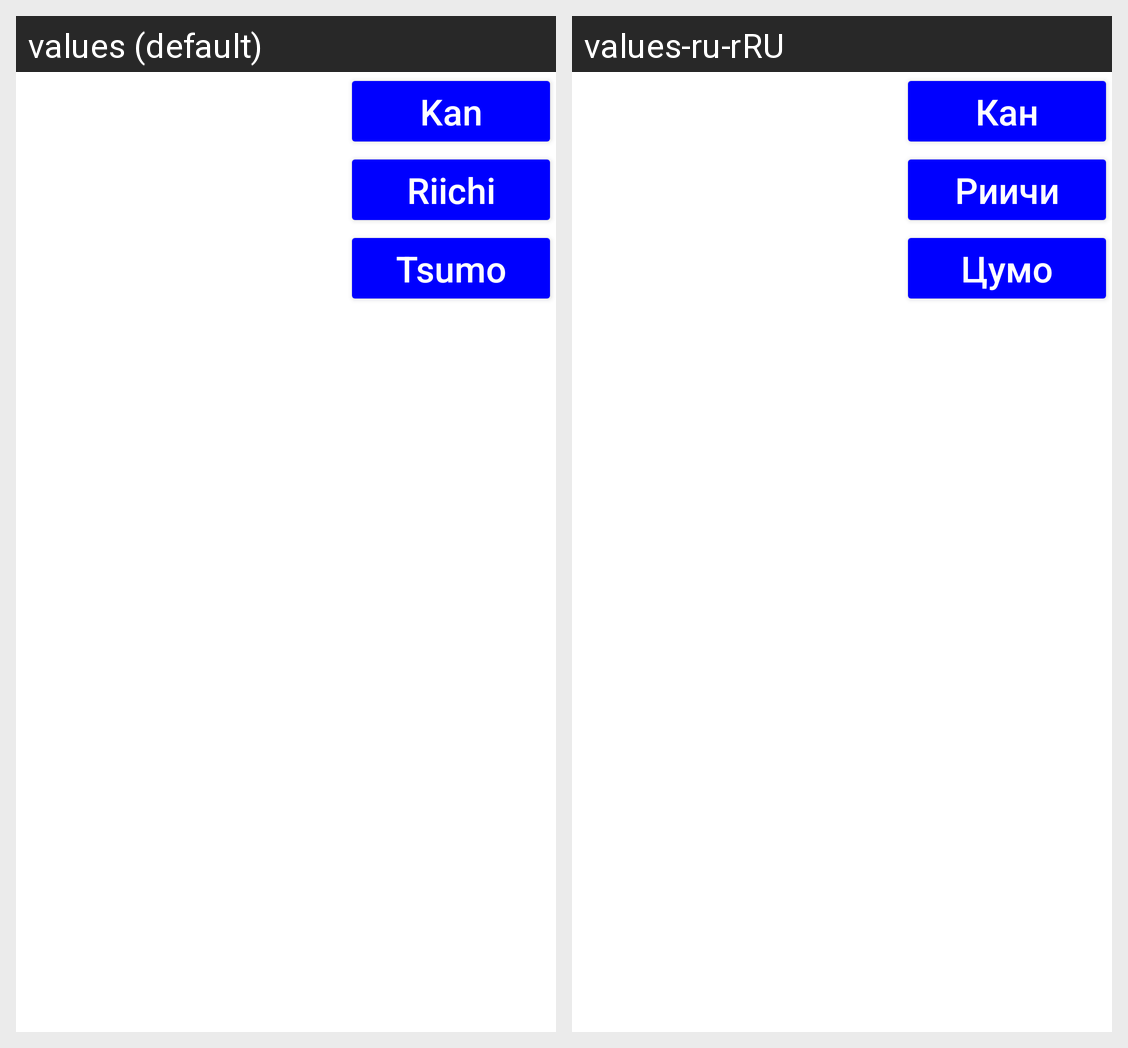

For this localized Android screen grid, give each drawn string resource with its value in every locale shown.
Android screen res/layout/activity_solo.xml rendered under 2 locales, left to right: values (default), values-ru-rRU. Device: Nexus 5 (rendered at 1080×1920; each locale shown at half size, 540×960, under a caption strip naming it); theme Theme.Riichit.
Strings drawn on this screen, with the default value and each locale's value (text and hints the layout hard-codes, and strings that could not be matched under every locale, appear in the picture but are not listed):

button_kan
  values: Kan
  values-ru-rRU: Кан

button_riichi
  values: Riichi
  values-ru-rRU: Риичи

button_tsumo
  values: Tsumo
  values-ru-rRU: Цумо
